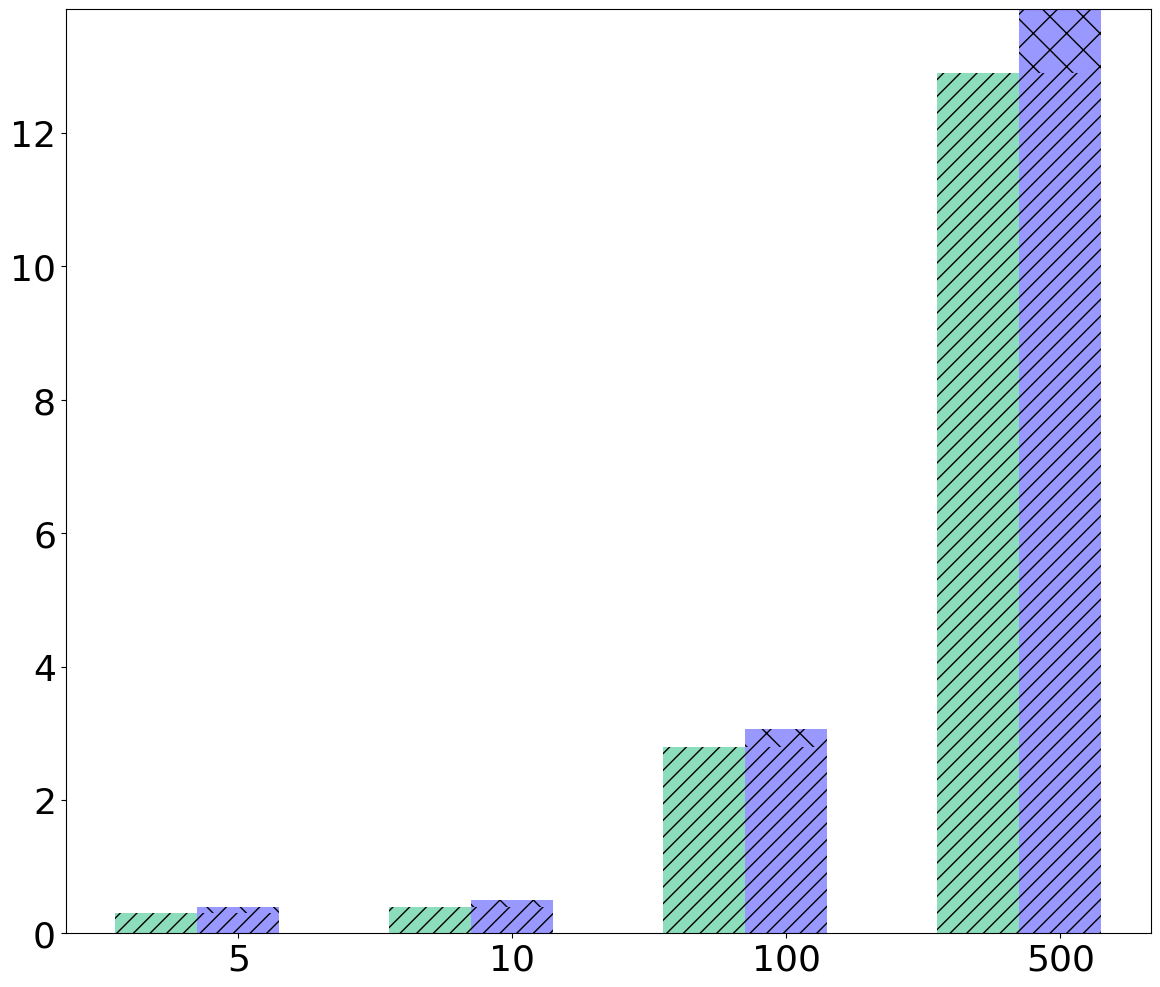

Python code for this plot: (Note: this script raises an exception after producing the figure.)
import matplotlib.pyplot as plt
import numpy as np
import pandas as pd

raw_data = {
    'x_label':  ['5', '10', '100', '500'],
    'y1_label': [0, 0, 0, 0],                 # ib2b Insecure
    'y2_label': [0.3, 0.4, 2.8, 12.9],        # DB traffic
    'y3_label': [0, 0, 0, 0],                 # Secure Protocols
    'y4_label': [0, 0, 0, 0],                 # medco
    'y5_label': [0.3, 0.4, 2.8, 12.9],        # DB traffic
    'y6_label': [0.095, 0.1, 0.26, 0.956],    # Secure Protocols
    'hatch_i2b2': [0, 0, 0, 0],               # hatch i2b2
    'hatch_unlynx': [0, 0, 0, 0],             # hatch unlynx
    'total1': [0.3, 0.4, 2.8, 12.9],          # i2b2 Insecure
    'total2': [0.4, 0.5, 3.1, 13.8],          # total medco
}

font = {'family': 'Bitstream Vera Sans',
        'size': 26}

plt.rc('font', **font)

df = pd.DataFrame(raw_data, raw_data['x_label'])

N = 4
ind = np.arange(N)  # The x locations for the groups

# Create the general blog and the "subplots" i.e. the bars
fig, ax1 = plt.subplots(1, figsize=(14, 12))

# Set the bar width
bar_width = 0.3

# Container of all bars
bars = []

# Create a bar plot, in position bar_l
bars.append(ax1.bar(ind,
                    # using the y1_label data
                    df['y1_label'],
                    # set the width
                    width=bar_width,
                    label='Insecure i2b2',
                    # with alpha 1
                    alpha=0.5,
                    # with color
                    color='#1abc78'))

# Create a bar plot, in position bar_l
bars.append(ax1.bar(ind,
                    # using the y1_label data
                    df['y2_label'],
                    # set the width
                    width=bar_width,
                    bottom=df['y1_label'],
                    # with alpha 1
                    alpha=0.5,
                    # with color
                    hatch='//',
                    color='#1abc78'))

# Create a bar plot, in position bar_l
bars.append(ax1.bar(ind,
                    # using the y1_label data
                    df['y3_label'],
                    # set the width
                    width=bar_width,
                    bottom=[i + j for i, j in zip(df['y1_label'], df['y2_label'])],
                    # with alpha 1
                    alpha=0.5,
                    # with color
                    hatch='x',
                    color='#1abc78'))

# Create a bar plot, in position bar_l
bars.append(ax1.bar(ind + bar_width,
                    # using the y3_label data
                    df['y4_label'],
                    # set the width
                    width=bar_width,
                    label='MedCo',
                    # with alpha 1
                    alpha=0.5,
                    # with color
                    color='#3232FF'))

# Create a bar plot, in position bar_l
bars.append(ax1.bar(ind + bar_width,
                    # using the y3_label data
                    df['y5_label'],
                    # set the width
                    width=bar_width,
                    bottom=df['y4_label'],
                    # with alpha 1
                    alpha=0.5,
                    # with color
                    hatch='//',
                    color='#3232FF'))

# Create a bar plot, in position bar_l
bars.append(ax1.bar(ind + bar_width,
                    # using the y3_label data
                    df['y6_label'],
                    # set the width
                    width=bar_width,
                    bottom=[i + j for i, j in zip(df['y4_label'], df['y5_label'])],
                    # with alpha 1
                    alpha=0.5,
                    # with color
                    hatch='x',
                    color='#3232FF'))

# Create a bar plot, in position bar_l
bars.append(ax1.bar(ind,
                    # using the y2_label data
                    df['hatch_i2b2'],
                    # set the width
                    width=bar_width,
                    bottom=[i + j + k for i, j, k in zip(df['y1_label'], df['y2_label'], df['y3_label'])],
                    label="DB traffic",
                    # with alpha 1
                    alpha=0.5,
                    # with color
                    hatch='//',
                    color='white'))

# Create a bar plot, in position bar_l
bars.append(ax1.bar(ind + bar_width,
                    # using the y2_label data
                    df['hatch_unlynx'],
                    # set the width
                    width=bar_width,
                    bottom=[i + j + k for i, j, k in zip(df['y4_label'], df['y5_label'], df['y6_label'])],
                    label="Secure protocols",
                    # with alpha 1
                    alpha=0.5,
                    # with color
                    hatch='x',
                    color='white'))

# Set the x ticks with names
ax1.set_xticks(ind + bar_width)
ax1.set_xticklabels(df['x_label'])
ax1.set_yscale('symlog', basey=10)
ax1.set_ylim([0, 100])
ax1.set_xlim([0, ind[3] + bar_width + bar_width + bar_width])

# Labelling
ax1.text(ind[0] + bar_width/2 - 0.11, df['total1'][0]+0.05,
         str(df['total1'][0]), color='black', fontweight='bold')
ax1.text(ind[1] + bar_width/2 - 0.11, df['total1'][1]+0.05,
         str(df['total1'][1]), color='black', fontweight='bold')
ax1.text(ind[2] + bar_width/2 - 0.11, df['total1'][2]+0.2,
         str(df['total1'][2]), color='black', fontweight='bold')
ax1.text(ind[3] + bar_width/2 - 0.20, df['total1'][3]+1,
         str(df['total1'][3]), color='black', fontweight='bold')

ax1.text(ind[0] + bar_width + bar_width/2 - 0.11, df['total2'][0]+0.05,
         str(df['total2'][0]), color='black', fontweight='bold')
ax1.text(ind[1] + bar_width + bar_width/2 - 0.11, df['total2'][1]+0.05,
         str(df['total2'][1]), color='black', fontweight='bold')
ax1.text(ind[2] + bar_width + bar_width/2 - 0.11, df['total2'][2]+0.2,
         str(df['total2'][2]), color='black', fontweight='bold')
ax1.text(ind[3] + bar_width + bar_width/2 - 0.17, df['total2'][3]+1,
         str(df['total2'][3]), color='black', fontweight='bold')

# Set the label and legends
ax1.set_ylabel("Network traffic (MB)", fontsize=32)
ax1.set_xlabel("Number of query parameters", fontsize=32)
plt.legend(loc='upper left', fontsize=32)

ax1.tick_params(axis='x', labelsize=32)
ax1.tick_params(axis='y', labelsize=32)

plt.savefig('network_traffic_no_medco+.pdf', format='pdf')
